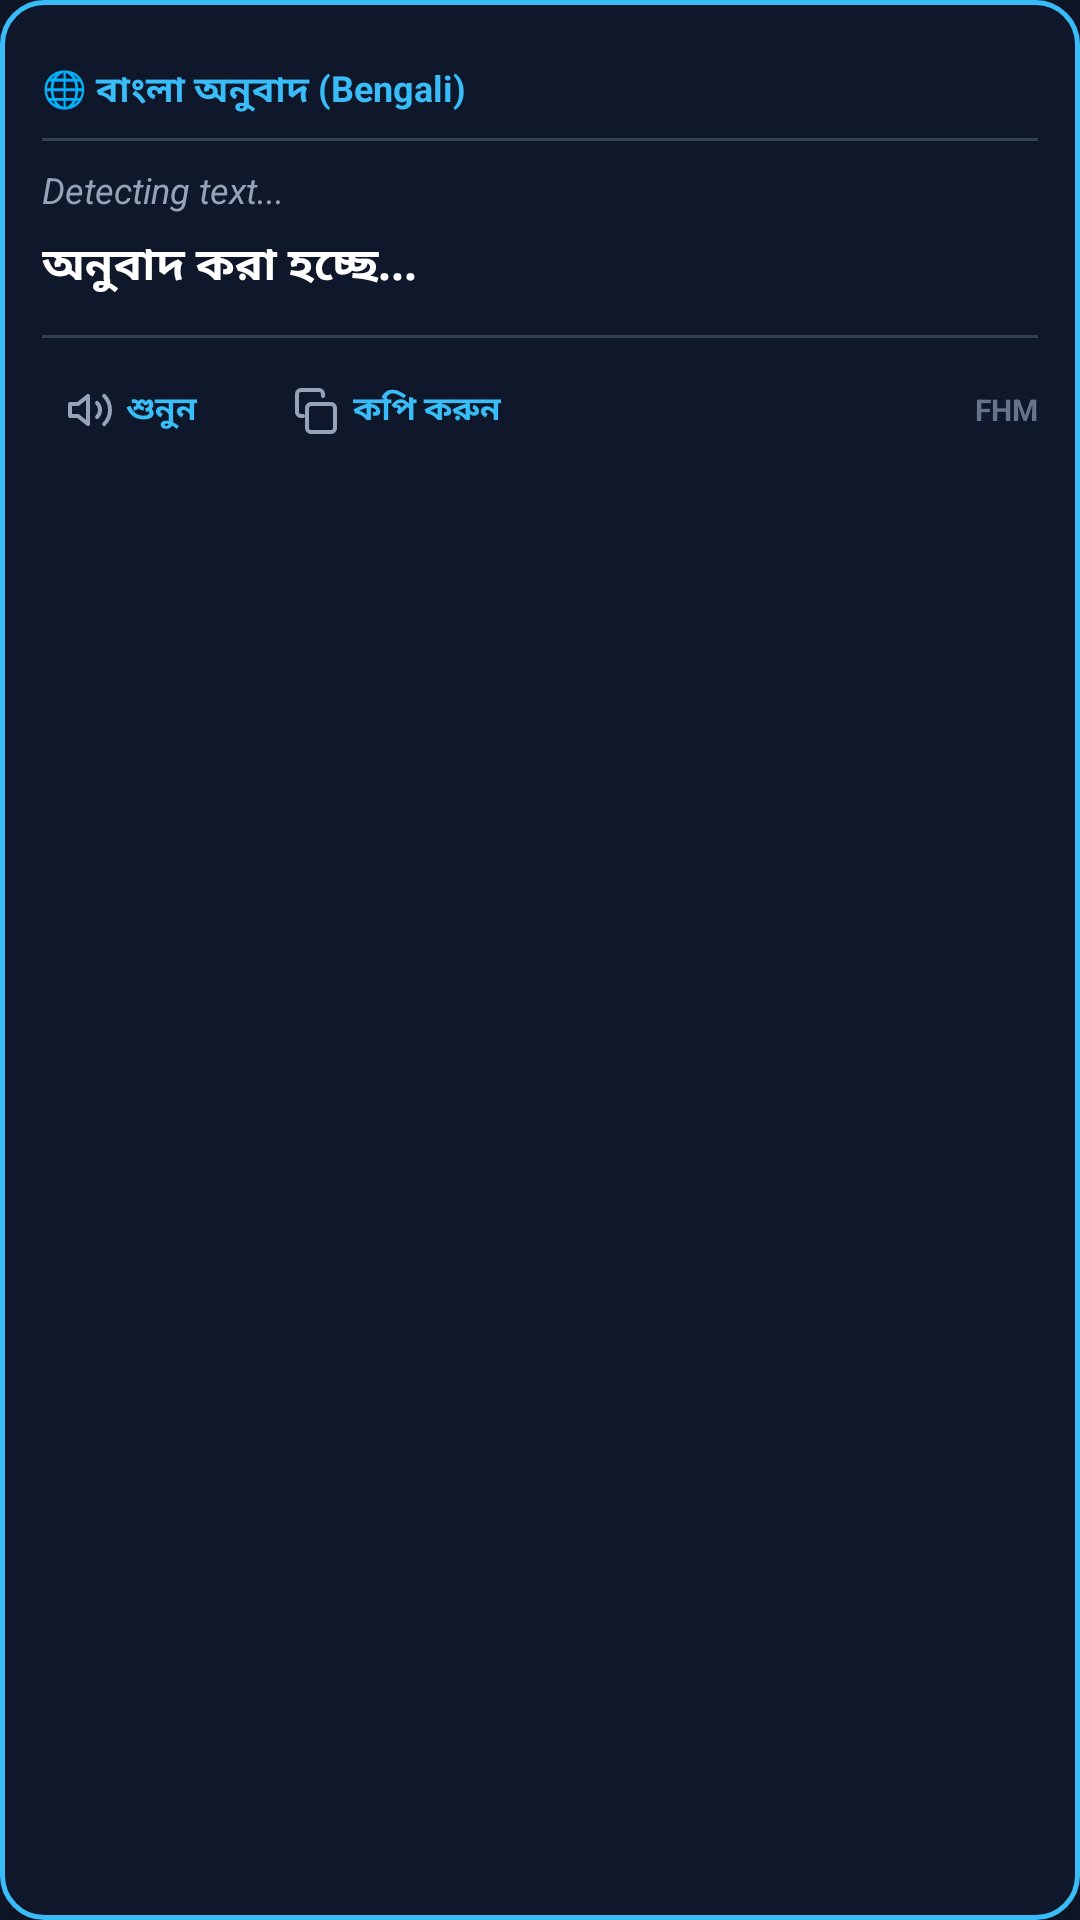

This screen was rendered from an Android layout file. Write that file and the resources it references.
<!-- AndroidManifest.xml: application theme Theme.FHMTranslate -->
<!-- res/layout/layout_floating_result_card.xml -->
<?xml version="1.0" encoding="utf-8"?>
<LinearLayout xmlns:android="http://schemas.android.com/apk/res/android"
    android:id="@+id/resultCardRoot"
    android:layout_width="320dp"
    android:layout_height="wrap_content"
    android:background="@drawable/bg_result_card"
    android:elevation="16dp"
    android:orientation="vertical"
    android:padding="14dp">

    
    <RelativeLayout
        android:layout_width="match_parent"
        android:layout_height="wrap_content"
        android:paddingBottom="8dp">

        <LinearLayout
            android:layout_width="wrap_content"
            android:layout_height="wrap_content"
            android:layout_alignParentStart="true"
            android:layout_centerVertical="true"
            android:gravity="center_vertical"
            android:orientation="horizontal">

            <TextView
                android:id="@+id/tvLangBadge"
                android:layout_width="wrap_content"
                android:layout_height="wrap_content"
                android:text="🌐 বাংলা অনুবাদ (Bengali)"
                android:textColor="#38BDF8"
                android:textSize="12sp"
                android:textStyle="bold" />
        </LinearLayout>

        <ImageView
            android:id="@+id/btnCloseResult"
            android:layout_width="24dp"
            android:layout_height="24dp"
            android:layout_alignParentEnd="true"
            android:layout_centerVertical="true"
            android:background="?attr/selectableItemBackgroundBorderless"
            android:clickable="true"
            android:focusable="true"
            android:padding="2dp"
            android:src="@drawable/ic_close" />
    </RelativeLayout>

    <View
        android:layout_width="match_parent"
        android:layout_height="1dp"
        android:background="#334155" />

    
    <TextView
        android:id="@+id/tvOriginalText"
        android:layout_width="match_parent"
        android:layout_height="wrap_content"
        android:layout_marginTop="8dp"
        android:ellipsize="end"
        android:maxLines="3"
        android:text="Detecting text..."
        android:textColor="#94A3B8"
        android:textSize="12sp"
        android:textStyle="italic" />

    
    <TextView
        android:id="@+id/tvResultText"
        android:layout_width="match_parent"
        android:layout_height="wrap_content"
        android:layout_marginTop="6dp"
        android:layout_marginBottom="12dp"
        android:lineSpacingExtra="4dp"
        android:text="অনুবাদ করা হচ্ছে..."
        android:textColor="#FFFFFF"
        android:textSize="15sp"
        android:textStyle="bold" />

    <View
        android:layout_width="match_parent"
        android:layout_height="1dp"
        android:background="#334155" />

    
    <LinearLayout
        android:layout_width="match_parent"
        android:layout_height="wrap_content"
        android:layout_marginTop="8dp"
        android:gravity="center_vertical"
        android:orientation="horizontal">

        <LinearLayout
            android:id="@+id/btnSpeakResult"
            android:layout_width="wrap_content"
            android:layout_height="32dp"
            android:background="?attr/selectableItemBackground"
            android:clickable="true"
            android:focusable="true"
            android:gravity="center_vertical"
            android:orientation="horizontal"
            android:paddingStart="8dp"
            android:paddingEnd="12dp">

            <ImageView
                android:layout_width="16dp"
                android:layout_height="16dp"
                android:src="@drawable/ic_volume" />

            <TextView
                android:layout_width="wrap_content"
                android:layout_height="wrap_content"
                android:layout_marginStart="4dp"
                android:text="শুনুন"
                android:textColor="#38BDF8"
                android:textSize="11sp"
                android:textStyle="bold" />
        </LinearLayout>

        <LinearLayout
            android:id="@+id/btnCopyResult"
            android:layout_width="wrap_content"
            android:layout_height="32dp"
            android:layout_marginStart="12dp"
            android:background="?attr/selectableItemBackground"
            android:clickable="true"
            android:focusable="true"
            android:gravity="center_vertical"
            android:orientation="horizontal"
            android:paddingStart="8dp"
            android:paddingEnd="12dp">

            <ImageView
                android:layout_width="16dp"
                android:layout_height="16dp"
                android:src="@drawable/ic_copy" />

            <TextView
                android:layout_width="wrap_content"
                android:layout_height="wrap_content"
                android:layout_marginStart="4dp"
                android:text="কপি করুন"
                android:textColor="#38BDF8"
                android:textSize="11sp"
                android:textStyle="bold" />
        </LinearLayout>

        <View
            android:layout_width="0dp"
            android:layout_height="1dp"
            android:layout_weight="1" />

        <TextView
            android:id="@+id/tvBrandCredit"
            android:layout_width="wrap_content"
            android:layout_height="wrap_content"
            android:text="FHM"
            android:textColor="#64748B"
            android:textSize="10sp"
            android:textStyle="bold" />
    </LinearLayout>

</LinearLayout>
<!-- resources referenced by this layout -->
<resources>
  <!-- drawable bg_result_card (drawable) -->
  <?xml version="1.0" encoding="utf-8"?>
  <shape xmlns:android="http://schemas.android.com/apk/res/android"
      android:shape="rectangle">
      <solid android:color="#0F172A" />
      <corners android:radius="14dp" />
      <stroke
          android:width="1.5dp"
          android:color="#38BDF8" />
  </shape>
  <!-- drawable ic_copy (drawable) -->
  <vector xmlns:android="http://schemas.android.com/apk/res/android"
      android:width="24dp"
      android:height="24dp"
      android:viewportWidth="24"
      android:viewportHeight="24">
    <path
        android:fillColor="#00000000"
        android:strokeColor="#94A3B8"
        android:strokeWidth="2"
        android:strokeLineCap="round"
        android:strokeLineJoin="round"
        android:pathData="M9,9h10a2,2 0 0,1 2,2v10a2,2 0 0,1 -2,2H9a2,2 0 0,1 -2,-2V11a2,2 0 0,1 2,-2z"/>
    <path
        android:fillColor="#00000000"
        android:strokeColor="#94A3B8"
        android:strokeWidth="2"
        android:strokeLineCap="round"
        android:strokeLineJoin="round"
        android:pathData="M5,15H4a2,2 0 0,1 -2,-2V4a2,2 0 0,1 2,-2h9a2,2 0 0,1 2,2v1"/>
  </vector>
  <!-- drawable ic_volume (drawable) -->
  <vector xmlns:android="http://schemas.android.com/apk/res/android"
      android:width="24dp"
      android:height="24dp"
      android:viewportWidth="24"
      android:viewportHeight="24">
    <path
        android:fillColor="#00000000"
        android:strokeColor="#94A3B8"
        android:strokeWidth="2"
        android:strokeLineCap="round"
        android:strokeLineJoin="round"
        android:pathData="M11,5L6,9H2v6h4l5,4V5z"/>
    <path
        android:fillColor="#00000000"
        android:strokeColor="#94A3B8"
        android:strokeWidth="2"
        android:strokeLineCap="round"
        android:strokeLineJoin="round"
        android:pathData="M15.54,8.46a5,5 0 0,1 0,7.07"/>
    <path
        android:fillColor="#00000000"
        android:strokeColor="#94A3B8"
        android:strokeWidth="2"
        android:strokeLineCap="round"
        android:strokeLineJoin="round"
        android:pathData="M19.07,4.93a10,10 0 0,1 0,14.14"/>
  </vector>
  <style name="Theme.FHMTranslate" parent="Theme.AppCompat.DayNight.NoActionBar">
          
          <item name="colorPrimary">@color/blue_500</item>
          <item name="colorPrimaryDark">@color/slate_900</item>
          <item name="colorAccent">@color/sky_400</item>
          <item name="android:windowBackground">@color/slate_900</item>
          <item name="android:statusBarColor">@color/slate_900</item>
          <item name="android:navigationBarColor">@color/slate_900</item>
      </style>
  <color name="blue_500">#3B82F6</color>
  <color name="slate_900">#0F172A</color>
  <color name="sky_400">#38BDF8</color>
</resources>
